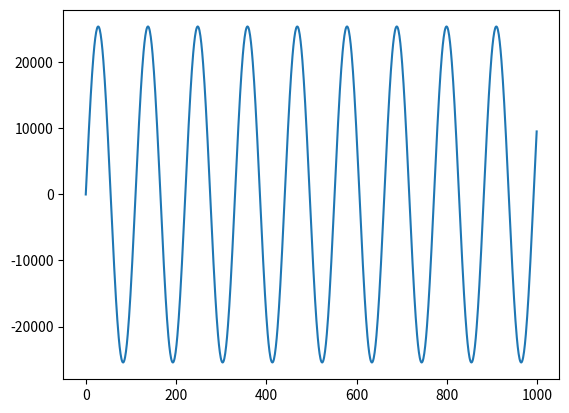

The script that saved this image:
import numpy as np
from matplotlib import pyplot as plt
from scipy.fft import rfft, rfftfreq, irfft

SAMPLE_RATE = 44100  # Hertz
DURATION = 5  # Seconds


def generate_sine_wave(freq, sample_rate, duration):
    x = np.linspace(0, duration, sample_rate * duration, endpoint=False)
    frequencies = x * freq
    # 2pi because np.sin takes radians
    y = np.sin((2 * np.pi) * frequencies)
    return x, y


# Generate a 2 hertz sine wave that lasts for 5 seconds
_, nice_tone = generate_sine_wave(400, SAMPLE_RATE, DURATION)
_, noise_tone = generate_sine_wave(4000, SAMPLE_RATE, DURATION)
noise_tone = noise_tone * 0.3

mixed_tone = nice_tone + noise_tone
normalized_tone = np.int16((mixed_tone / mixed_tone.max()) * 32767)

# Furior transform
N = SAMPLE_RATE * DURATION
yf = rfft(normalized_tone)
xf = rfftfreq(N, 1 / SAMPLE_RATE)

# The maximum frequency is half the sample rate
points_per_freq = len(xf) / (SAMPLE_RATE / 2)

# Our target frequency is 4000 Hz
target_idx = int(points_per_freq * 4000)

yf[target_idx - 1 : target_idx + 2] = 0
new_sig = irfft(yf)
plt.plot(new_sig[:1000])
plt.show()
#scipy.io.wavfile.write("mysinewave.wav", SAMPLE_RATE, normalized_tone)
